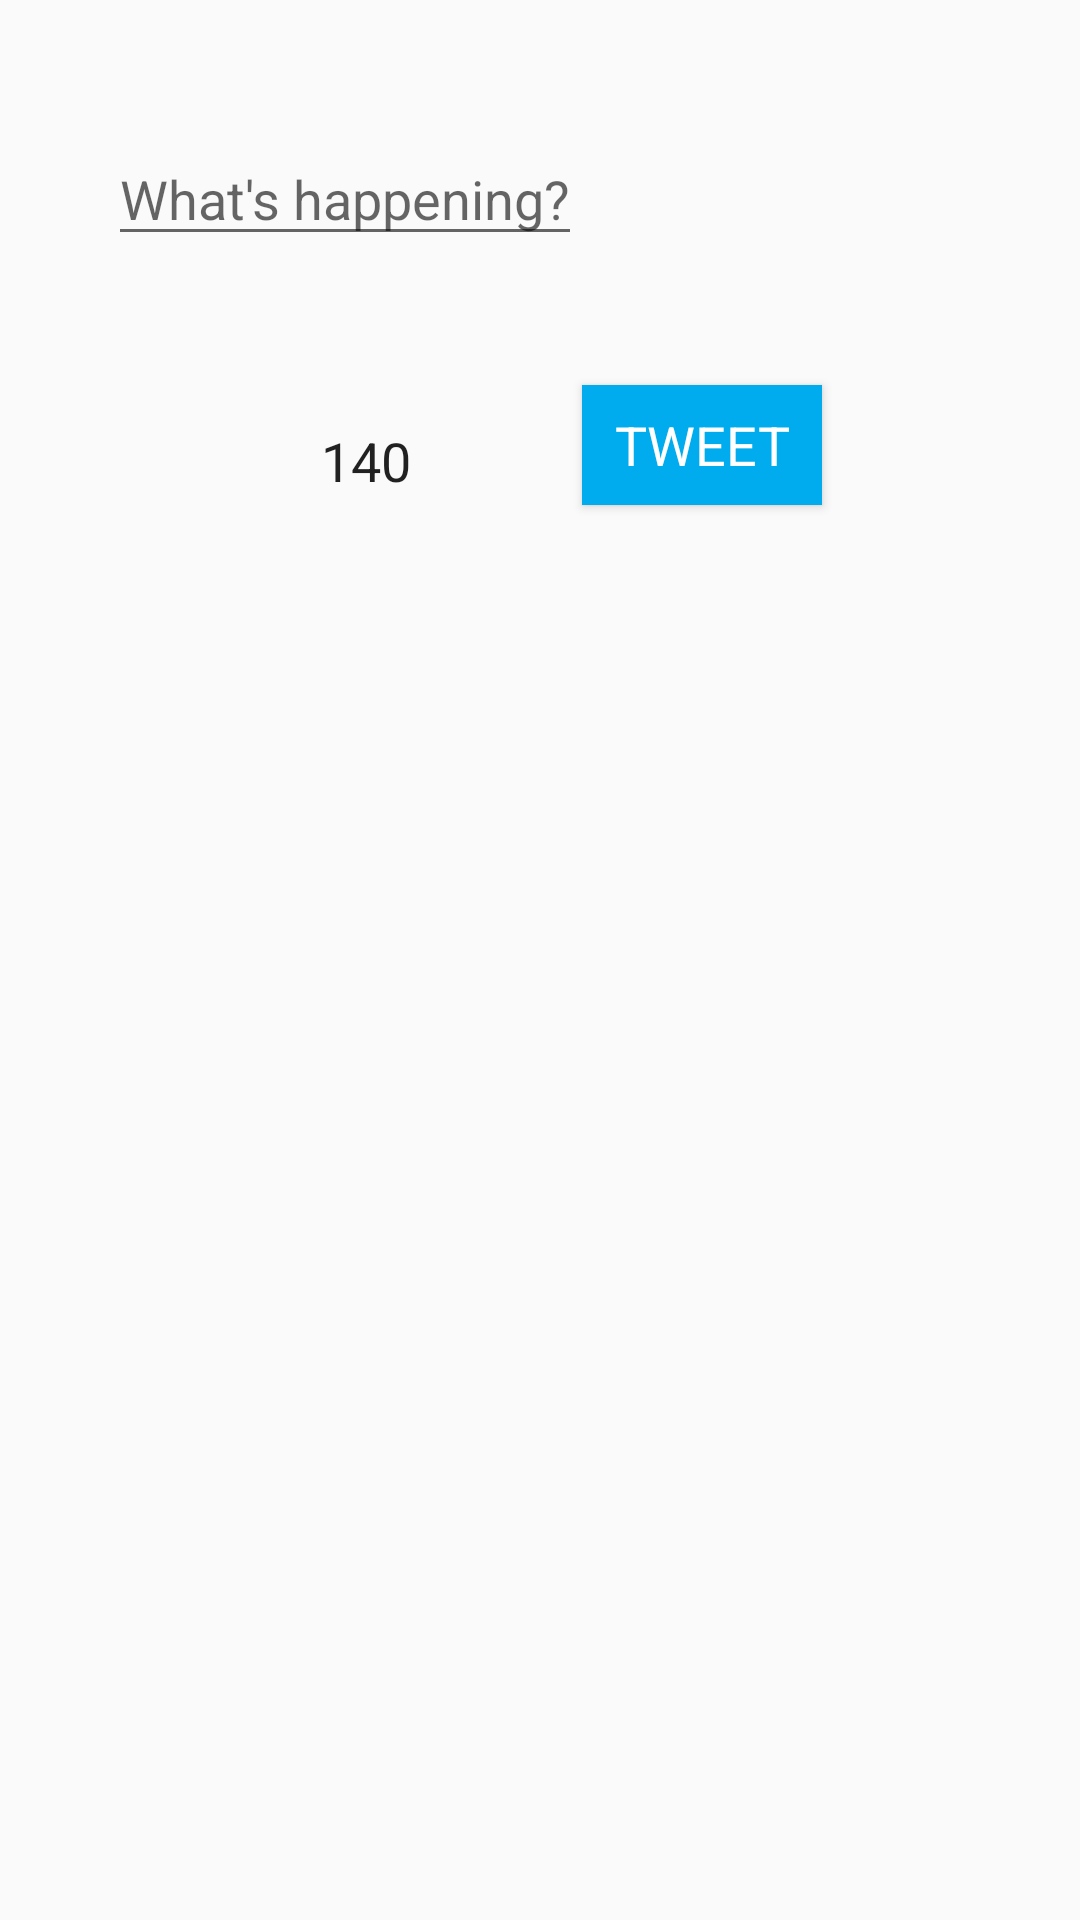

Layout XML and referenced resources for this Android screen:
<!-- AndroidManifest.xml: application theme AppTheme -->
<!-- res/layout/dialog_compose_tweet.xml -->
<?xml version="1.0" encoding="utf-8"?>
<RelativeLayout xmlns:android="http://schemas.android.com/apk/res/android"
    android:layout_width="match_parent" android:layout_height="100dp"
    android:padding="5dp">

    <EditText
        android:id="@+id/etCompose"
        android:layout_width="wrap_content"
        android:layout_height="wrap_content"
        android:layout_alignParentTop="true"
        android:layout_alignParentLeft="true"
        android:layout_alignParentStart="true"
        android:layout_marginLeft="31dp"
        android:layout_marginStart="31dp"
        android:layout_marginTop="39dp"
        android:hint="@string/tweet_compose" />

    <Button
        android:id="@+id/btnTweet"
        android:layout_width="80dp"
        android:layout_height="40dp"
        android:text="@string/tweet_button"
        android:layout_below="@+id/etCompose"
        android:layout_toRightOf="@+id/etCompose"
        android:layout_toEndOf="@+id/etCompose"
        android:layout_marginTop="43dp"
        android:background="?attr/colorPrimary"
        style="@style/TweetButtonStyle"/>

    <EditText
        android:id="@+id/etCharacterCount"
        android:layout_width="wrap_content"
        android:layout_height="wrap_content"
        android:background="@android:color/transparent"
        android:text="@string/tweet_character_count"
        android:maxLength="140"
        android:layout_marginRight="67dp"
        android:layout_marginEnd="57dp"
        android:layout_marginTop="13dp"
        android:layout_alignTop="@+id/btnTweet"
        android:layout_toLeftOf="@+id/btnTweet"
        android:layout_toStartOf="@+id/btnTweet" />

</RelativeLayout>
<!-- resources referenced by this layout -->
<resources>
  <string name="tweet_button">Tweet</string>
  <string name="tweet_character_count">140</string>
  <string name="tweet_compose">What\'s happening?</string>
  <style name="TweetButtonStyle" parent="@android:style/TextAppearance.Medium">
          <item name="android:textColor">#FFFFFF</item>
          <item name="android:fontFamily">sans-serif</item>
          <item name="android:textStyle">normal</item>
      </style>
  <style name="AppTheme" parent="Theme.AppCompat.Light.NoActionBar">
          <item name="android:color">#00aced</item>
          <item name="colorPrimary">#00aced</item>
      </style>
</resources>
